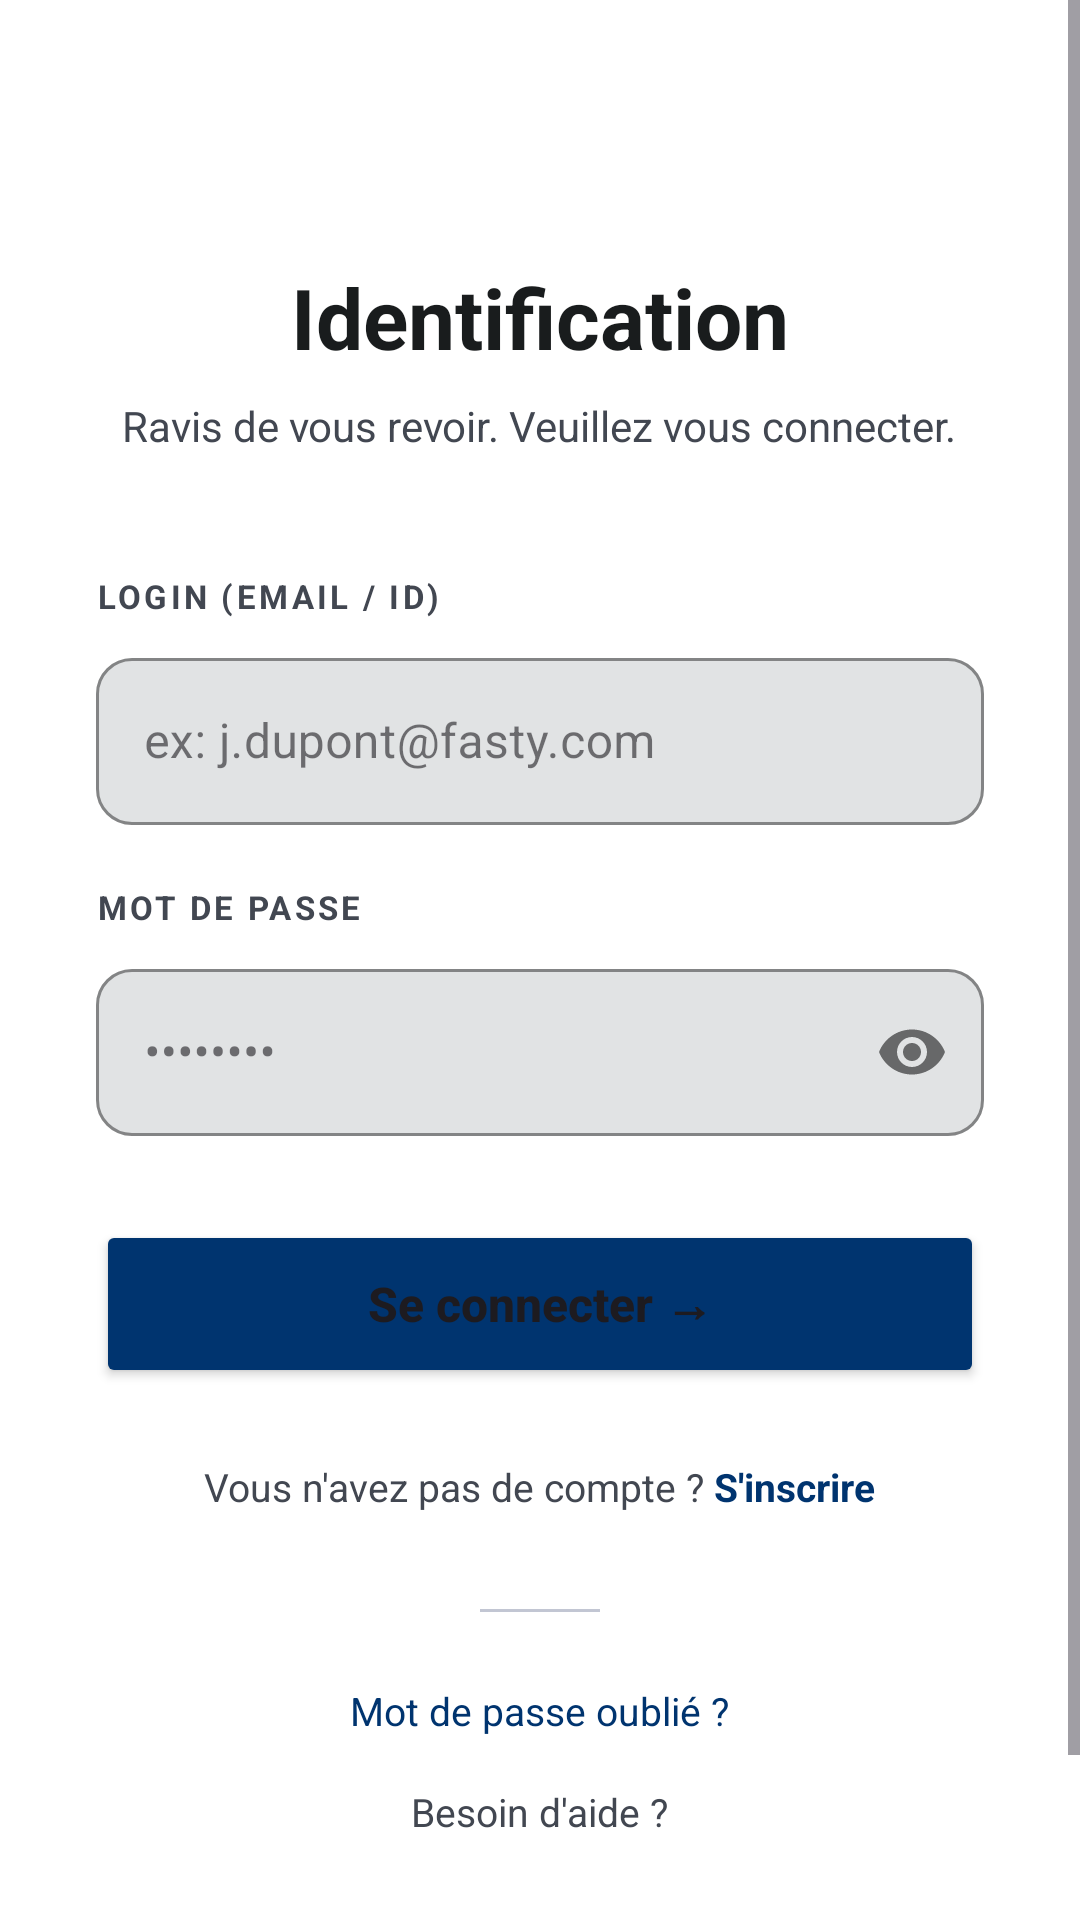

Produce the Android XML layout that renders to this screen, including the resource entries it uses.
<!-- AndroidManifest.xml: application theme Theme.SupervisionLivraisonMobile -->
<!-- res/layout/activity_main.xml -->
<?xml version="1.0" encoding="utf-8"?>
<LinearLayout xmlns:android="http://schemas.android.com/apk/res/android"
    xmlns:app="http://schemas.android.com/apk/res-auto"
    android:layout_width="match_parent"
    android:layout_height="match_parent"
    android:orientation="horizontal"
    android:background="@color/surface">

    
    <LinearLayout
        android:id="@+id/panelLeft"
        android:layout_width="0dp"
        android:layout_height="match_parent"
        android:layout_weight="1"
        android:orientation="vertical"
        android:padding="40dp"
        android:background="@color/primary"
        android:visibility="gone">

        
        <LinearLayout
            android:layout_width="wrap_content"
            android:layout_height="wrap_content"
            android:orientation="horizontal"
            android:gravity="center_vertical"
            android:layout_marginBottom="48dp">
            <TextView
                android:layout_width="wrap_content"
                android:layout_height="wrap_content"
                android:text="Fasty"
                android:textColor="@color/white"
                android:textSize="24sp"
                android:textStyle="bold" />
        </LinearLayout>

        <TextView
            android:layout_width="wrap_content"
            android:layout_height="wrap_content"
            android:text="Pilotage de précision pour la logistique moderne."
            android:textColor="@color/white"
            android:textSize="28sp"
            android:textStyle="bold"
            android:layout_marginBottom="24dp"
            android:lineSpacingMultiplier="1.2" />

        <TextView
            android:layout_width="wrap_content"
            android:layout_height="wrap_content"
            android:text="Gérez vos flottes, optimisez vos tournées et suivez chaque livraison en temps réel."
            android:textColor="@color/on_primary_container"
            android:textSize="15sp"
            android:lineSpacingMultiplier="1.4" />
    </LinearLayout>

    
    <ScrollView
        android:layout_width="0dp"
        android:layout_height="match_parent"
        android:layout_weight="1"
        android:fillViewport="true"
        android:background="@color/surface_container_lowest">

        <LinearLayout
            android:layout_width="match_parent"
            android:layout_height="wrap_content"
            android:orientation="vertical"
            android:gravity="center"
            android:padding="32dp"
            android:minHeight="700dp">

            
            <TextView
                android:layout_width="wrap_content"
                android:layout_height="wrap_content"
                android:text="Identification"
                android:textSize="28sp"
                android:textStyle="bold"
                android:textColor="@color/on_surface"
                android:layout_marginBottom="8dp" />

            <TextView
                android:layout_width="wrap_content"
                android:layout_height="wrap_content"
                android:text="Ravis de vous revoir. Veuillez vous connecter."
                android:textColor="@color/on_surface_variant"
                android:textSize="14sp"
                android:layout_marginBottom="40dp" />

            
            <TextView
                android:layout_width="match_parent"
                android:layout_height="wrap_content"
                android:text="LOGIN (EMAIL / ID)"
                android:textSize="11sp"
                android:textStyle="bold"
                android:textColor="@color/on_surface_variant"
                android:letterSpacing="0.1"
                android:layout_marginBottom="8dp" />

            <com.google.android.material.textfield.TextInputLayout
                android:layout_width="match_parent"
                android:layout_height="wrap_content"
                style="@style/Widget.MaterialComponents.TextInputLayout.OutlinedBox"
                android:layout_marginBottom="20dp"
                app:boxCornerRadiusBottomEnd="12dp"
                app:boxCornerRadiusBottomStart="12dp"
                app:boxCornerRadiusTopEnd="12dp"
                app:boxCornerRadiusTopStart="12dp"
                app:boxStrokeColor="@color/outline_variant"
                app:boxBackgroundColor="@color/surface_container_highest">

                <com.google.android.material.textfield.TextInputEditText
                    android:id="@+id/etLogin"
                    android:layout_width="match_parent"
                    android:layout_height="wrap_content"
                    android:hint="ex: j.dupont@fasty.com"
                    android:inputType="textEmailAddress"
                    android:textColor="@color/on_surface"
                    android:textColorHint="@color/outline" />
            </com.google.android.material.textfield.TextInputLayout>

            
            <TextView
                android:layout_width="match_parent"
                android:layout_height="wrap_content"
                android:text="MOT DE PASSE"
                android:textSize="11sp"
                android:textStyle="bold"
                android:textColor="@color/on_surface_variant"
                android:letterSpacing="0.1"
                android:layout_marginBottom="8dp" />

            <com.google.android.material.textfield.TextInputLayout
                android:layout_width="match_parent"
                android:layout_height="wrap_content"
                style="@style/Widget.MaterialComponents.TextInputLayout.OutlinedBox"
                android:layout_marginBottom="28dp"
                app:passwordToggleEnabled="true"
                app:boxCornerRadiusBottomEnd="12dp"
                app:boxCornerRadiusBottomStart="12dp"
                app:boxCornerRadiusTopEnd="12dp"
                app:boxCornerRadiusTopStart="12dp"
                app:boxStrokeColor="@color/outline_variant"
                app:boxBackgroundColor="@color/surface_container_highest">

                <com.google.android.material.textfield.TextInputEditText
                    android:id="@+id/etPassword"
                    android:layout_width="match_parent"
                    android:layout_height="wrap_content"
                    android:hint="••••••••"
                    android:inputType="textPassword"
                    android:textColor="@color/on_surface"
                    android:textColorHint="@color/outline" />
            </com.google.android.material.textfield.TextInputLayout>

            
            <Button
                android:id="@+id/btnLogin"
                android:layout_width="match_parent"
                android:layout_height="56dp"
                android:text="Se connecter →"
                android:textAllCaps="false"
                android:textSize="16sp"
                android:textStyle="bold"
                android:backgroundTint="@color/primary"
                app:cornerRadius="12dp"
                android:layout_marginBottom="24dp" />

            
            <ProgressBar
                android:id="@+id/progressBar"
                android:layout_width="wrap_content"
                android:layout_height="wrap_content"
                android:visibility="gone"
                android:layout_marginBottom="16dp" />

            
            <LinearLayout
                android:layout_width="wrap_content"
                android:layout_height="wrap_content"
                android:orientation="horizontal"
                android:gravity="center"
                android:layout_marginBottom="32dp">

                <TextView
                    android:layout_width="wrap_content"
                    android:layout_height="wrap_content"
                    android:text="Vous n'avez pas de compte ?"
                    android:textColor="@color/on_surface_variant"
                    android:textSize="13sp" />

                <TextView
                    android:id="@+id/tvRegister"
                    android:layout_width="wrap_content"
                    android:layout_height="wrap_content"
                    android:text=" S'inscrire"
                    android:textColor="@color/primary"
                    android:textStyle="bold"
                    android:textSize="13sp"
                    android:clickable="true"
                    android:focusable="true" />
            </LinearLayout>

            
            <View
                android:layout_width="40dp"
                android:layout_height="1dp"
                android:background="@color/outline_variant"
                android:layout_marginBottom="24dp" />

            
            <TextView
                android:id="@+id/tvForgotPassword"
                android:layout_width="wrap_content"
                android:layout_height="wrap_content"
                android:text="Mot de passe oublié ?"
                android:textColor="@color/primary"
                android:textSize="13sp"
                android:clickable="true"
                android:focusable="true"
                android:layout_marginBottom="16dp" />

            
            <TextView
                android:layout_width="wrap_content"
                android:layout_height="wrap_content"
                android:text="Besoin d'aide ?"
                android:textColor="@color/on_surface_variant"
                android:textSize="13sp" />

        </LinearLayout>
    </ScrollView>

</LinearLayout>
<!-- resources referenced by this layout -->
<resources>
  <color name="on_primary_container">#9bbdff</color>
  <color name="on_surface">#191C1D</color>
  <color name="on_surface_variant">#424751</color>
  <color name="outline">#737783</color>
  <color name="outline_variant">#C2C6D3</color>
  <color name="primary">#00346f</color>
  <color name="surface">#F8F9FA</color>
  <color name="surface_container_highest">#E1E3E4</color>
  <color name="surface_container_lowest">#FFFFFF</color>
  <color name="white">#FFFFFFFF</color>
  <style name="Theme.SupervisionLivraisonMobile" parent="Base.Theme.SupervisionLivraisonMobile" />
  <style name="Base.Theme.SupervisionLivraisonMobile" parent="Theme.Material3.DayNight.NoActionBar">
          <item name="itemActiveIndicatorStyle">@style/CustomActiveIndicator</item>
      </style>
  <style name="CustomActiveIndicator" parent="Widget.Material3.BottomNavigationView.ActiveIndicator">
          <item name="android:color">#1A004A99</item>
          <item name="android:width">87dp</item>
          <item name="android:height">53dp</item>
          <item name="marginHorizontal">0dp</item>
      </style>
</resources>
